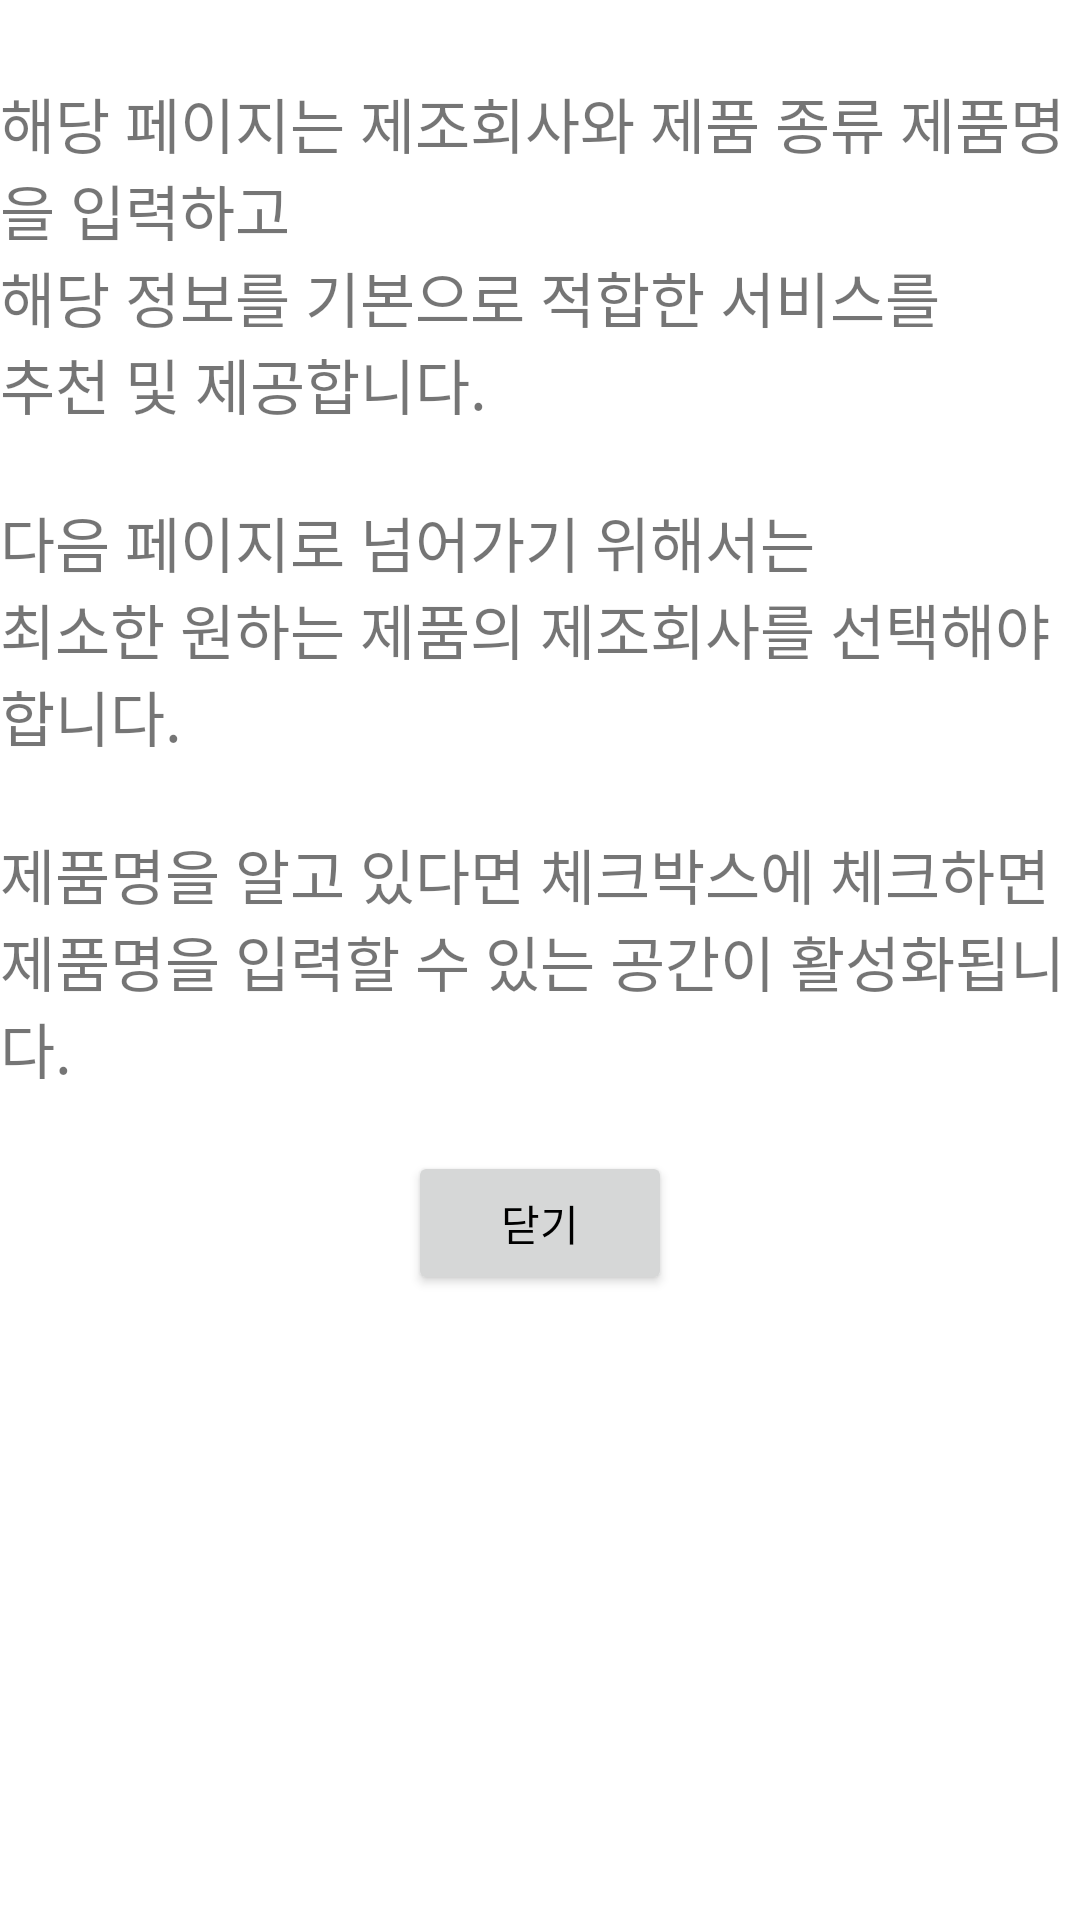

Here is an Android app screen rendered from its layout file. Give the layout XML and the strings, colors and styles it references.
<!-- AndroidManifest.xml: application theme Theme.First_project -->
<!-- res/layout/using_1page_question.xml -->
<?xml version="1.0" encoding="utf-8"?>
<androidx.constraintlayout.widget.ConstraintLayout xmlns:android="http://schemas.android.com/apk/res/android"
    xmlns:app="http://schemas.android.com/apk/res-auto"
    xmlns:tools="http://schemas.android.com/tools"
    android:layout_width="match_parent"
    android:layout_height="match_parent">
    
    <TextView
        android:id="@+id/helper_using1Text"
        android:layout_width="wrap_content"
        android:layout_height="wrap_content"
        android:text="@string/using1Helper"
        android:textSize="20dp"
        app:layout_constraintEnd_toEndOf="parent"
        app:layout_constraintStart_toStartOf="parent"
        app:layout_constraintTop_toTopOf="parent" />

    <Button
        android:id="@+id/question1_closeButton"
        android:layout_width="wrap_content"
        android:layout_height="wrap_content"
        android:layout_marginTop="20dp"
        android:text="닫기"
        android:textColor="#000000"
        app:layout_constraintEnd_toEndOf="parent"
        app:layout_constraintStart_toStartOf="parent"
        app:layout_constraintTop_toBottomOf="@+id/helper_using1Text" />
        

</androidx.constraintlayout.widget.ConstraintLayout>
<!-- resources referenced by this layout -->
<resources>
  <string name="using1Helper">\n해당 페이지는 제조회사와 제품 종류 제품명을 입력하고\n해당 정보를 기본으로 적합한 서비스를\n추천 및 제공합니다.\n\n다음 페이지로 넘어가기 위해서는\n최소한 원하는 제품의 제조회사를 선택해야 합니다.\n\n제품명을 알고 있다면 체크박스에 체크하면\n제품명을 입력할 수 있는 공간이 활성화됩니다.</string>
  <style name="Theme.First_project" parent="Theme.MaterialComponents.DayNight.NoActionBar">
          
          <item name="colorPrimary">#d5f0e7</item>   
          <item name="colorPrimaryVariant">#5cd1e5</item>  
          <item name="colorOnPrimary">@color/white</item>
          
          <item name="colorSecondary">@color/teal_200</item>
          <item name="colorSecondaryVariant">@color/teal_700</item>
          <item name="colorOnSecondary">@color/black</item>
          
          <item name="android:statusBarColor">?attr/colorPrimaryVariant</item>
          
      </style>
  <!-- not gathered from this repository: default colours our renderer supplied (Android Studio template values) -->
  <color name="teal_200">#FF03DAC5</color>
  <color name="teal_700">#FF018786</color>
  <color name="black">#FF000000</color>
  <color name="white">#FFFFFFFF</color>
</resources>
